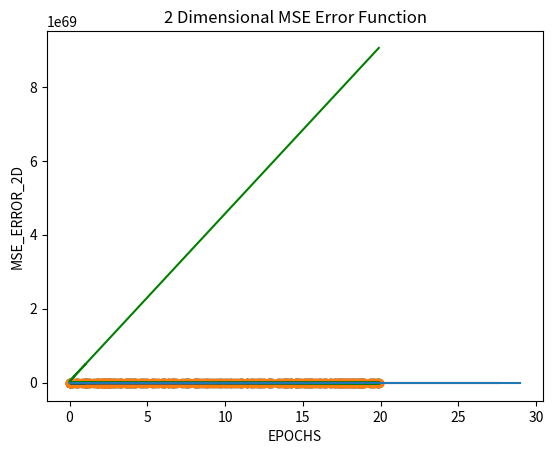

Reproduce this figure in Python. (Note: this script raises an exception after producing the figure.)
import matplotlib.pyplot as plt
import numpy as np
from mpl_toolkits.mplot3d import Axes3D
angle = np.arange(0,3,0.016)
np.random.seed(1)
r =-10 + np.random.randint(0,3,angle.shape[0])
x= r * np.cos(angle)+10
y= r * np.sin(angle) +10
xx = []
yy = []
for i in range(len(x)):
    xx.append(x[i])
    yy.append(y[i])   


xt = []
sum2 = 0
p =[]
y_predd = []
sum3=[]


#we need to convert x1 and y1 to array to use in the gradient descent method
x1 = np.array(xx)
y1 = np.array(yy)
plt.scatter(x1,y1)

###closed equation and find the best line to classify data###
xtest = np.array([[2],[0.1],[1.75],[1.25],[1.7],[1.2],[22.5],[27.6]])
x =np.c_[np.ones((len(x1),1)),x1]
zaviye = np.linalg.inv(x.T.dot(x)).dot(x.T).dot(y1)
xtestb = np.c_[np.ones((len(xtest),1)),xtest]
ypred = xtestb.dot(zaviye)
plt.title('2 Dimensional Closed Equation ')
plt.plot(xtest,ypred,'r')
plt.show()

m =0
c =0
M=[]
C=[]

###gradient descent method and after some epochs we'll converg to a best line to classify data###

l = 0.9 #learning rate 
epochs = 30

n = int(len(x1))
#define a function to draw a line to converg a line
#y_pred = m*x1 + c 
def plot_line( y , data_points,i) :
    x_values = data_points#[ i for i in range(int(min(data_points))-1 , int(max(data_points))+2)]
    y_values = y #[ y_pred for x in x_values]
    if 0<=i<10  :
        plt.plot(x_values, y_values, 'orange')
    if 10<=i<20:
        plt.plot(x_values, y_values, 'blue')
    if 20<=i<30:
        plt.plot(x_values, y_values, 'green')
# we define a for loop to find a best line after some epochs


for i in range(epochs):
    y_pred = m*x1 + c
    d_m = (2/n) * sum(x1 * (y_pred - y1[i]))
    d_c = (2/n) * sum(y_pred - y1[i])
    m = m - l * d_m #update m in each iteration
    c = c - l * d_c #update c in each iteration
    M.append(m)
    C.append(c)
    plot_line(y_pred,x1,i)
#draw a circle again
print('Optimum m in "y = m * x + c" is {}'.format(M[29]))
print('Optimum c in "y = m * x + c" is {}'.format(C[29]))
plt.title('2 Dimensional Gradient Descent ')
plt.scatter(x1,y1)
plt.xlabel('X')
plt.ylabel('Y')
plt.show()
#we define a mean square error function to find a error in every update and epoch
sum2=0
sm = []
smm=[]
smm1 = []
epoch = np.arange(30)

for j in range(len(M)):
    for i in range(len(x1)):
        y = M[j] * x1[i] + C[j]
        y_predd.append(y)
    for i in range(len(x1)):
        #mean square error formula
        sum2 = (1/len(y_predd))*(((y1[i] - y_predd[i])*(y1[i] - y_predd[i])))
        smm.append(sum2)
        smm1.append(sum2)
        sum2 = 0
    sm.append(np.sum(smm))
    smm = []
#we draw a 2 dimensional plot for error function that we found
plt.title('2 Dimensional MSE Error Function')
plt.plot(sm)
plt.xlabel('EPOCHS')
plt.ylabel('MSE_ERROR_2D')
plt.show()

    
def draw_3d_plot():
    #we draw a 3 dimensional plot for error function that we found
    x11,x12= np.meshgrid(sm,sm)
    z11,z12 = np.meshgrid(M,C)
    fig = plt.figure(figsize = (8,8))
    ax = fig.gca(projection = '3d')
    s= ax.plot_surface(z11,z12,x11,cmap = plt.cm.rainbow)
    cset = ax.contour(z11,z12,x11,zdir='z',offset=0,cmap = plt.cm.rainbow)#define contour for 3D plot
    plt.title('3 Dimensional Error Function with draw 3 Dimensional contour')
    plt.ylabel('C : from y_pred = x * M + C')
    plt.xlabel('M : from y_pred = x * M + C')
    plt.show()
    plt.title('2 Dimensional contour by showing direction of convergence')
    plt.xlabel('M : from y_pred = x * M + C')
    plt.ylabel('Error')
    plt.contourf(z11,x12,x11)# define a 2 dimensional countor for 3D plot
    plt.colorbar();
    plt.scatter(z11,x11,marker='v',color="yellow")
    plt.show()
draw_3d_plot()
#we define a MAE function to find a error in every update and epoch
sum2=0
sm = []
smm=[]
for j in range(len(M)):
    for i in range(len(x1)):
        y = M[j] * x1[i] + C[j]
        y_predd.append(y)
    for i in range(len(x1)):
        sum2 = (1/len(y_predd))*abs(((y1[i] - y_predd[i])))
        smm.append(sum2)
        sum2 = 0
    sm.append(np.sum(smm))
    smm = []
plt.title('2 Dimensional MAE Error Function')
plt.plot(sm)
plt.xlabel('EPOCHS')
plt.ylabel('MSA_ERROR_2D')
plt.show()
draw_3d_plot()
plt.show()
#we define a UKA function to find a error in every update and epoch
sum2=0
sm = []
smm=[]
for j in range(len(M)):
    for i in range(len(x1)):
        y = M[j] * x1[i] + C[j]
        y_predd.append(y)
    for i in range(len(x1)):
        sum2 = (1/len(y_predd))*((y1[i] - y_predd[i]))
        smm.append(sum2)
        sum2 = 0
    sm.append(np.sum(smm))
    smm = []
plt.title('2 Dimensional UKE Error Function')
plt.plot(sm)
plt.xlabel('EPOCHS')
plt.ylabel('UKE_ERROR_2D')
plt.show()
draw_3d_plot()



    




